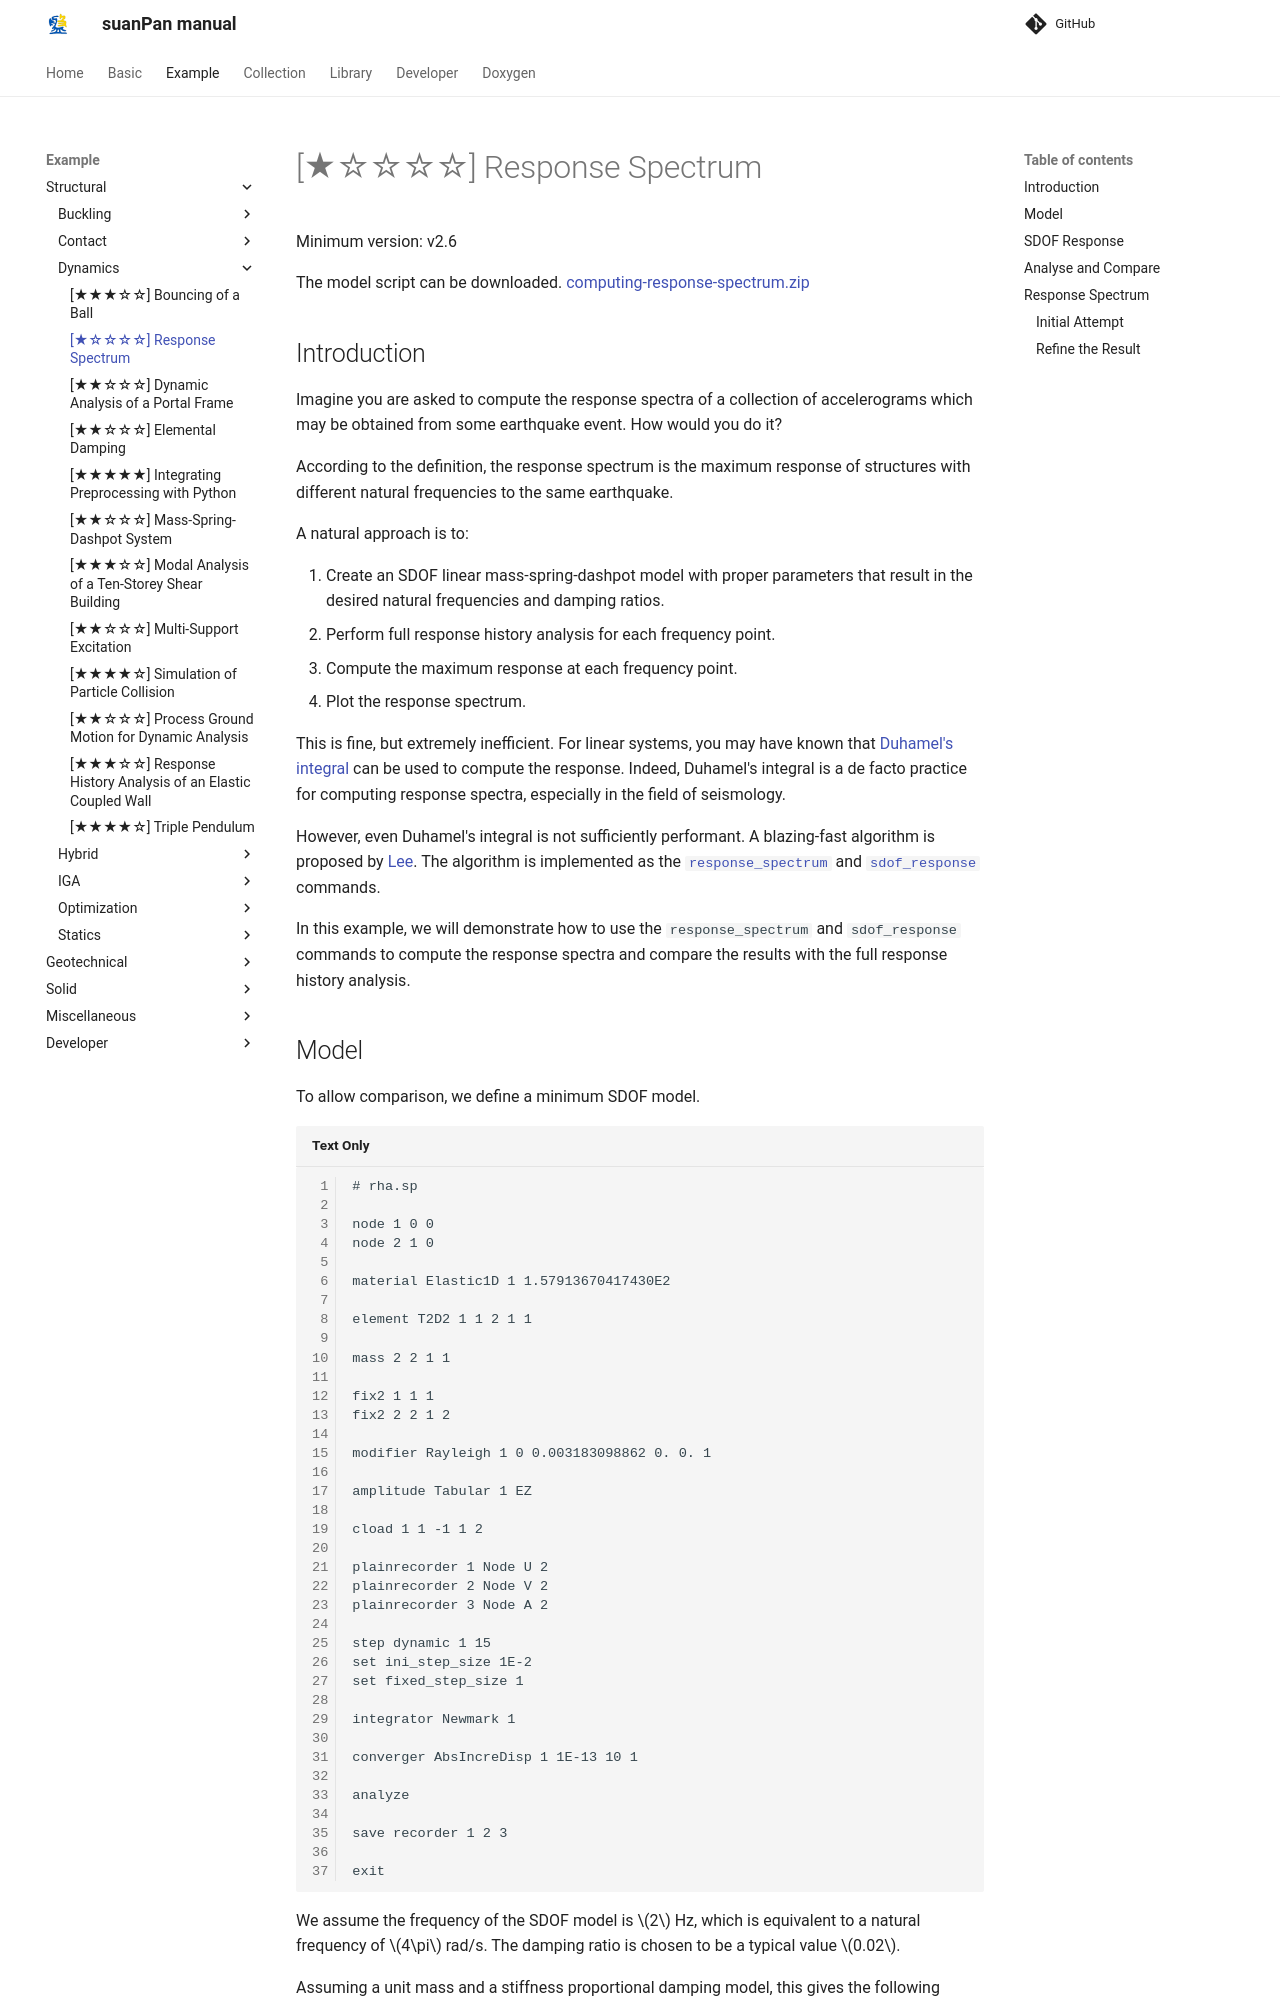

repository: TLCFEM/suanPan-manual · page: 4.4/Example/Structural/Dynamics/computing-response-spectrum/index.html · generator: mkdocs

# [★☆☆☆☆] Response Spectrum

Minimum version: v2.6

The model script can be downloaded.
[computing-response-spectrum.zip](computing-response-spectrum.zip)

## Introduction

Imagine you are asked to compute the response spectra of a collection of accelerograms which may be obtained from some earthquake event.
How would you do it?

According to the definition, the response spectrum is the maximum response of structures with different natural frequencies to the same earthquake.

A natural approach is to:

1. Create an SDOF linear mass-spring-dashpot model with proper parameters that result in the desired natural frequencies and damping ratios.
2. Perform full response history analysis for each frequency point.
3. Compute the maximum response at each frequency point.
4. Plot the response spectrum.

This is fine, but extremely inefficient.
For linear systems, you may have known that [Duhamel's integral](https://en.wikipedia.org/wiki/Duhamel%27s_integral) can be used to compute the response.
Indeed, Duhamel's integral is a de facto practice for computing response spectra, especially in the field of seismology.

However, even Duhamel's integral is not sufficiently performant.
A blazing-fast algorithm is proposed by [Lee](https://doi.org/10.1016/S0267-7261(05)80015-6).
The algorithm is implemented as the [`response_spectrum`](../../../Collection/Process/response_spectrum.md) and [`sdof_response`](../../../Collection/Process/sdof_response.md) commands.

In this example, we will demonstrate how to use the `response_spectrum` and `sdof_response` commands to compute the response spectra and compare the results with the full response history analysis.
